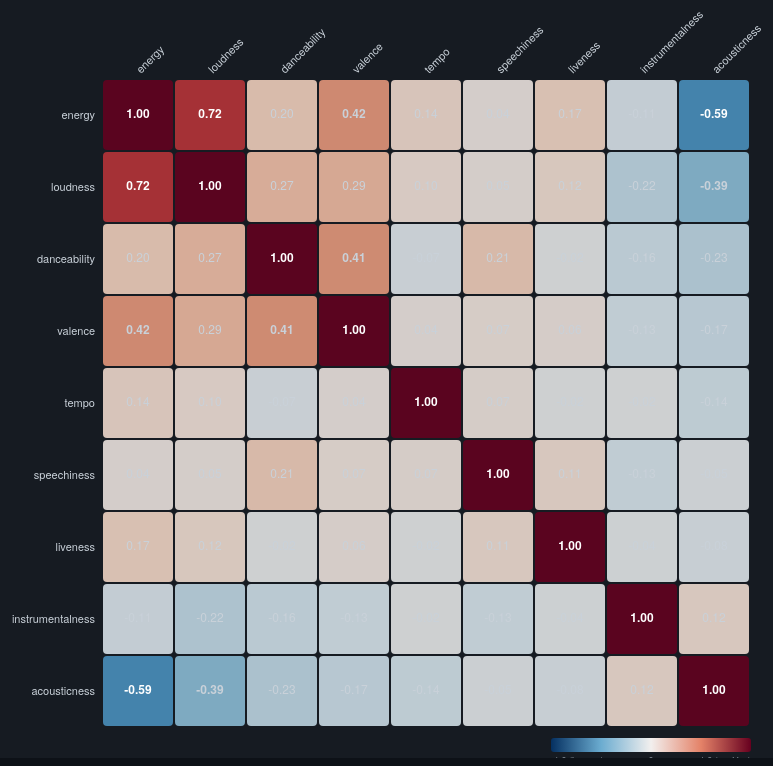
D3 v7 page, settled after 480 driven frames (8 s of simulated time); the page loaded 1 data file(s).


const featureOrder = ["energy","loudness","danceability","valence","tempo","speechiness","liveness","instrumentalness","acousticness"];
const n = featureOrder.length;
const cellSize = 72;
const M = {top: 90, right: 30, bottom: 30, left: 120};
const W = M.left + n * cellSize + M.right;
const H = M.top + n * cellSize + M.bottom;

const svg = d3.select("#chart").append("svg").attr("width", W).attr("height", H);
const g = svg.append("g").attr("transform", `translate(${M.left},${M.top})`);
const tip = d3.select("#tip");

const colorScale = d3.scaleDiverging(d3.interpolateRdBu).domain([1, 0, -1]);

d3.json("data/feature_correlations.json").then(data => {
  const lookup = {};
  data.forEach(d => { lookup[d.feature1 + "|" + d.feature2] = d.r; });

  // Row & col labels
  featureOrder.forEach((f, i) => {
    g.append("text")
      .attr("x", -8)
      .attr("y", i * cellSize + cellSize/2)
      .attr("text-anchor", "end")
      .attr("dominant-baseline", "middle")
      .attr("fill", "#c9d1d9")
      .attr("font-size", "11px")
      .text(f);

    g.append("text")
      .attr("x", i * cellSize + cellSize/2)
      .attr("y", -8)
      .attr("text-anchor", "start")
      .attr("dominant-baseline", "middle")
      .attr("transform", `rotate(-45, ${i * cellSize + cellSize/2}, -8)`)
      .attr("fill", "#c9d1d9")
      .attr("font-size", "11px")
      .text(f);
  });

  // Cells
  for (let i = 0; i < n; i++) {
    for (let j = 0; j < n; j++) {
      const r = lookup[featureOrder[i] + "|" + featureOrder[j]] || 0;
      const cell = g.append("g").attr("transform", `translate(${j * cellSize}, ${i * cellSize})`);

      cell.append("rect")
        .attr("width", cellSize - 2)
        .attr("height", cellSize - 2)
        .attr("rx", 4)
        .attr("fill", colorScale(r))
        .attr("opacity", 0.85)
        .on("mouseover", (e) => {
          tip.style("opacity",1).html(
            `<b>${featureOrder[i]} × ${featureOrder[j]}</b><br>r = ${r.toFixed(3)}`
          );
        })
        .on("mousemove", e => tip.style("left",(e.pageX+12)+"px").style("top",(e.pageY-20)+"px"))
        .on("mouseout", () => tip.style("opacity",0));

      // Show r value in cell
      cell.append("text")
        .attr("x", (cellSize-2)/2)
        .attr("y", (cellSize-2)/2)
        .attr("text-anchor", "middle")
        .attr("dominant-baseline", "middle")
        .attr("fill", Math.abs(r) > 0.5 ? "#fff" : "#c9d1d9")
        .attr("font-size", "12px")
        .attr("font-weight", Math.abs(r) > 0.3 ? "bold" : "normal")
        .text(r.toFixed(2));
    }
  }

  // Color legend
  const legendW = 200, legendH = 14;
  const lg = svg.append("g").attr("transform", `translate(${M.left + n*cellSize - legendW}, ${M.top + n*cellSize + 10})`);
  const defs = svg.append("defs");
  const gradient = defs.append("linearGradient").attr("id","corrGrad");
  [-1, -0.5, 0, 0.5, 1].forEach((v, i, arr) => {
    gradient.append("stop")
      .attr("offset", `${(i / (arr.length - 1)) * 100}%`)
      .attr("stop-color", colorScale(v));
  });
  lg.append("rect").attr("width", legendW).attr("height", legendH).attr("fill","url(#corrGrad)").attr("rx",3);
  lg.append("text").attr("x",0).attr("y",legendH+12).attr("fill","#8b949e").attr("font-size","9px").text("-1.0 (inverse)");
  lg.append("text").attr("x",legendW/2).attr("y",legendH+12).attr("text-anchor","middle").attr("fill","#8b949e").attr("font-size","9px").text("0");
  lg.append("text").attr("x",legendW).attr("y",legendH+12).attr("text-anchor","end").attr("fill","#8b949e").attr("font-size","9px").text("+1.0 (positive)");
});


### data: data/feature_correlations.json
[
 {
  "feature1": "danceability",
  "feature2": "danceability",
  "r": 1.0
 },
 {
  "feature1": "danceability",
  "feature2": "energy",
  "r": 0.198
 },
 {
  "feature1": "danceability",
  "feature2": "speechiness",
  "r": 0.21
 },
 {
  "feature1": "danceability",
  "feature2": "acousticness",
  "r": -0.227
 },
 {
  "feature1": "danceability",
  "feature2": "instrumentalness",
  "r": -0.156
 },
 {
  "feature1": "danceability",
  "feature2": "liveness",
  "r": -0.021
 },
 {
  "feature1": "danceability",
  "feature2": "valence",
  "r": 0.411
 },
 {
  "feature1": "danceability",
  "feature2": "loudness",
  "r": 0.274
 },
 "... 73 more items"
]